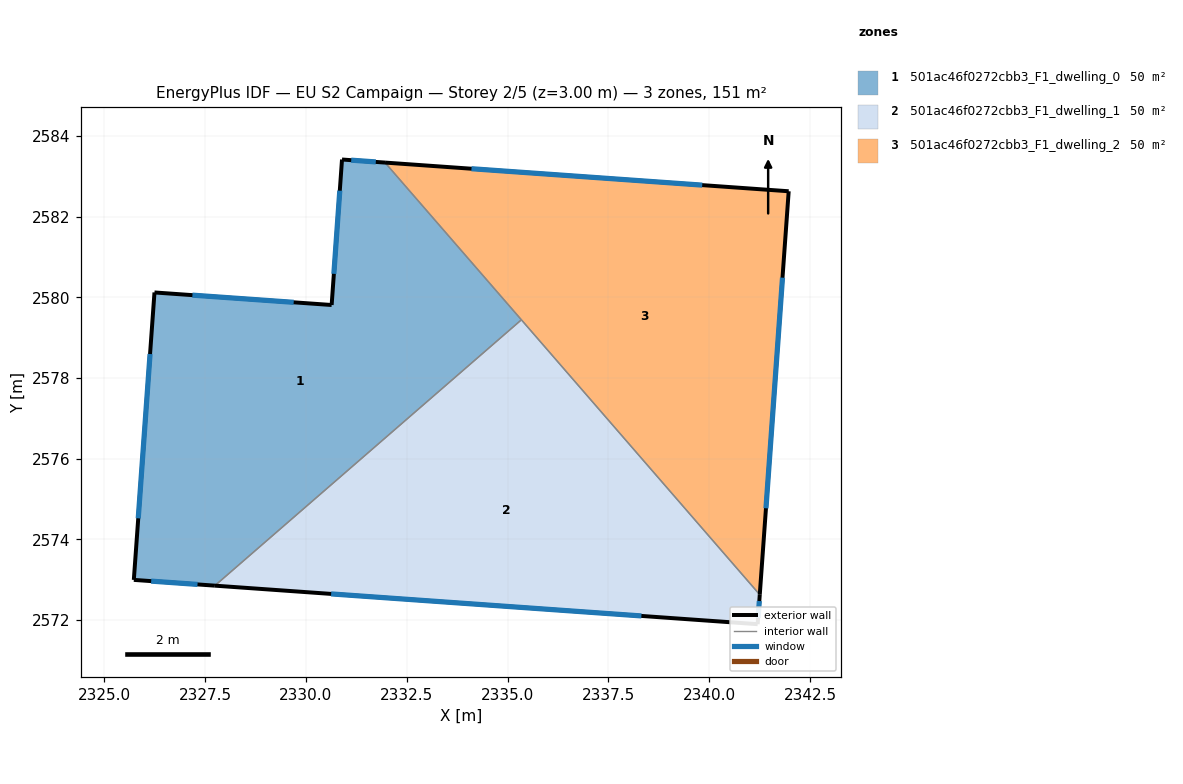
=== STOREY PLAN SPEC (per zone: floor XY polygon, exterior-wall plan segments, windows/doors) ===
zone 1: 501ac46f0272cbb3_F1_dwelling_0  (50.3 m²)
  floor: (2331.96, 2583.34) (2335.34, 2579.44) (2327.75, 2572.85) (2325.74, 2573.00) (2326.25, 2580.12) (2330.64, 2579.81) (2330.90, 2583.42)
  exterior wall: (2325.74, 2573.00) – (2327.75, 2572.85)  [2.0 m]
    window: (2326.17, 2572.97) – (2327.32, 2572.88)  [2.0 m²]
  exterior wall: (2326.25, 2580.12) – (2325.74, 2573.00)  [7.1 m]
    window: (2326.14, 2578.59) – (2325.85, 2574.52)  [7.0 m²]
  exterior wall: (2330.64, 2579.81) – (2326.25, 2580.12)  [4.4 m]
    window: (2329.70, 2579.88) – (2327.19, 2580.05)  [4.3 m²]
  exterior wall: (2330.90, 2583.42) – (2330.64, 2579.81)  [3.6 m]
    window: (2330.84, 2582.64) – (2330.70, 2580.58)  [3.5 m²]
  exterior wall: (2331.96, 2583.34) – (2330.90, 2583.42)  [1.1 m]
    window: (2331.73, 2583.36) – (2331.13, 2583.40)  [1.0 m²]
  interior walls: 2
zone 2: 501ac46f0272cbb3_F1_dwelling_1  (50.3 m²)
  floor: (2335.34, 2579.44) (2341.25, 2572.63) (2341.20, 2571.90) (2327.75, 2572.85)
  exterior wall: (2327.75, 2572.85) – (2341.20, 2571.90)  [13.5 m]
    window: (2330.63, 2572.65) – (2338.32, 2572.10)  [13.2 m²]
  exterior wall: (2341.20, 2571.90) – (2341.25, 2572.63)  [0.7 m]
    window: (2341.21, 2572.05) – (2341.24, 2572.47)  [0.7 m²]
  interior walls: 2
zone 3: 501ac46f0272cbb3_F1_dwelling_2  (50.3 m²)
  floor: (2341.97, 2582.63) (2341.25, 2572.63) (2331.96, 2583.34)
  exterior wall: (2341.97, 2582.63) – (2331.96, 2583.34)  [10.0 m]
    window: (2339.83, 2582.78) – (2334.11, 2583.19)  [9.8 m²]
  exterior wall: (2341.25, 2572.63) – (2341.97, 2582.63)  [10.0 m]
    window: (2341.40, 2574.77) – (2341.81, 2580.49)  [9.8 m²]
  interior walls: 2

=== DERIVED (storey summary) ===
Building: EU S2 Campaign
Storey: 2 of 5  (floor level z = 3.00 m)
Storey gross floor area: 150.8 m²
Zones on this storey: 3
  - 501ac46f0272cbb3_F1_dwelling_0: floor 50.3 m²; exterior wall 18.2 m (54.7 m²); 5 window(s) 17.9 m²; WWR 32.7%
  - 501ac46f0272cbb3_F1_dwelling_1: floor 50.3 m²; exterior wall 14.2 m (42.7 m²); 2 window(s) 13.9 m²; WWR 32.7%
  - 501ac46f0272cbb3_F1_dwelling_2: floor 50.3 m²; exterior wall 20.1 m (60.2 m²); 2 window(s) 19.7 m²; WWR 32.7%
Zone adjacency (shared interzone walls):
  - 501ac46f0272cbb3_F1_dwelling_0 ↔ 501ac46f0272cbb3_F1_dwelling_1
  - 501ac46f0272cbb3_F1_dwelling_0 ↔ 501ac46f0272cbb3_F1_dwelling_2
  - 501ac46f0272cbb3_F1_dwelling_1 ↔ 501ac46f0272cbb3_F1_dwelling_2